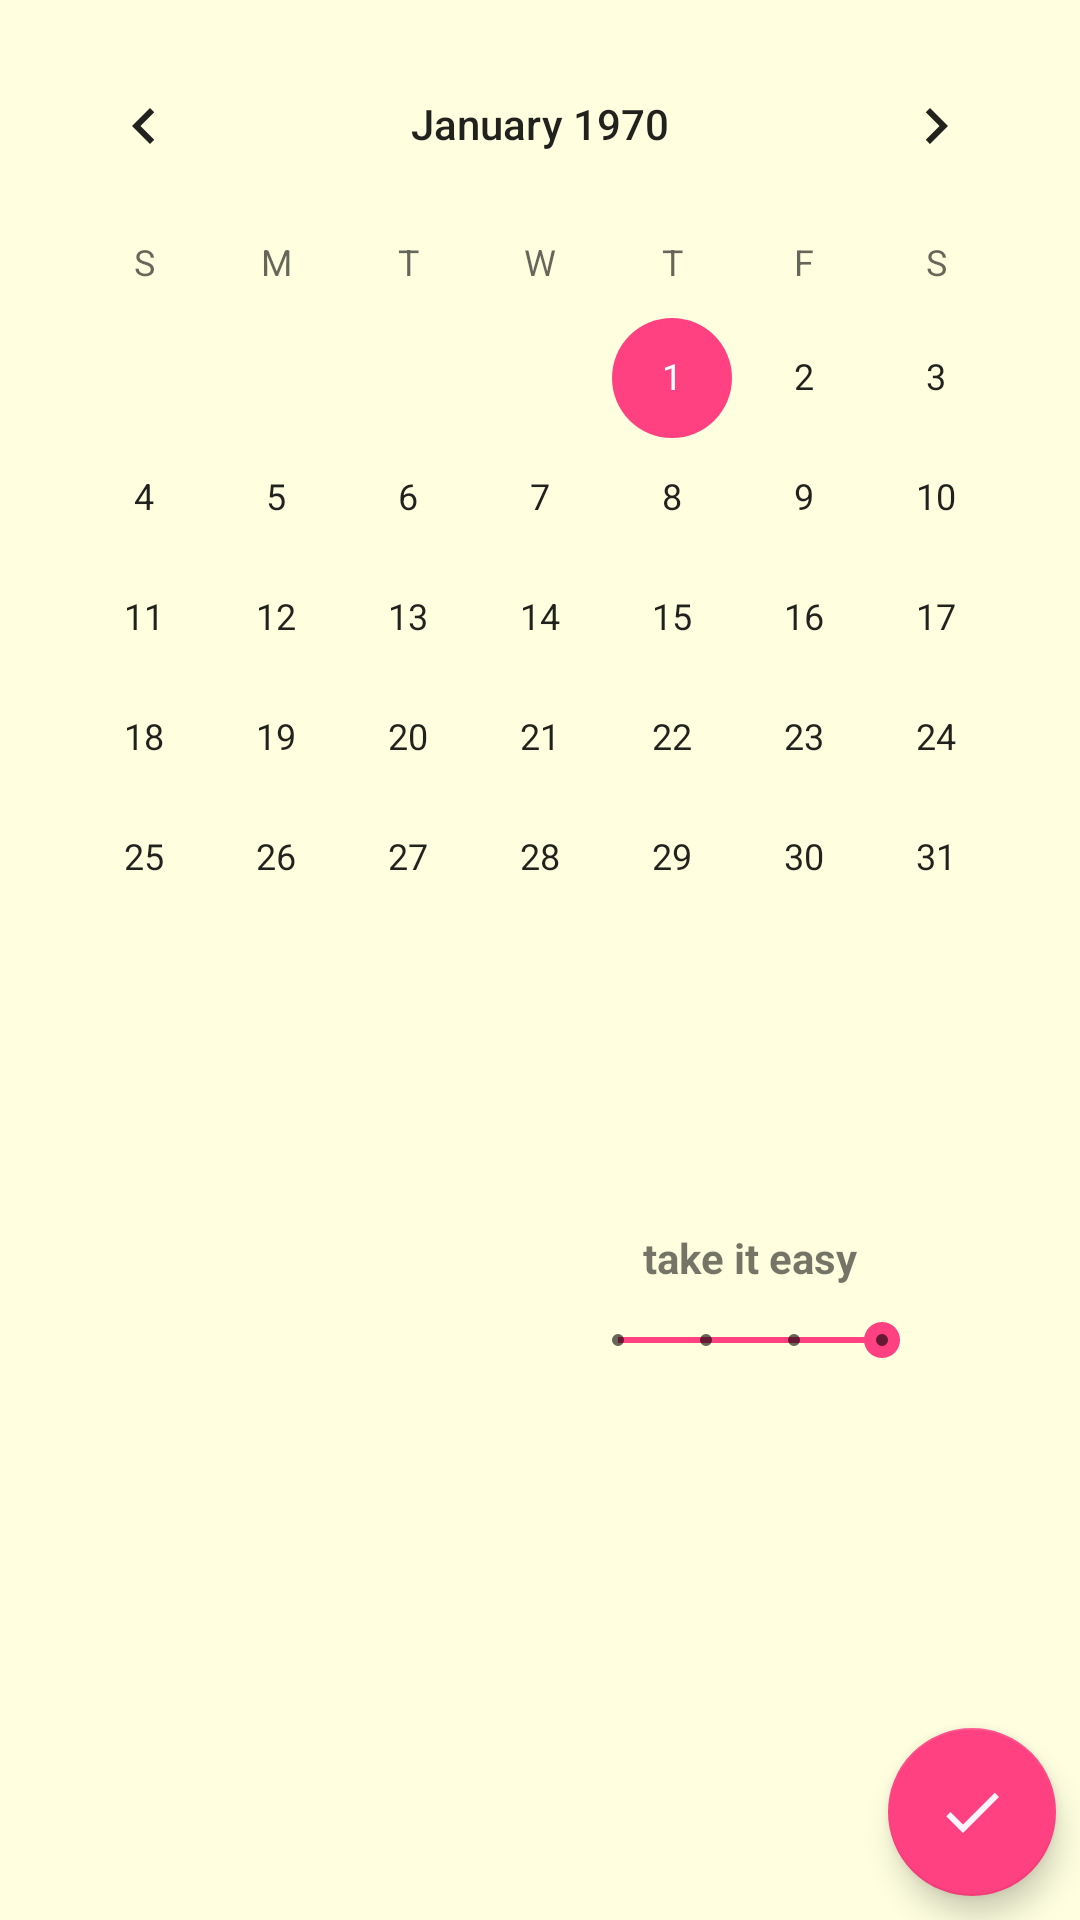

The Android layout XML behind this screen, and the referenced resources:
<!-- AndroidManifest.xml: application theme AppTheme -->
<!-- res/layout/layout_add3.xml -->
<?xml version="1.0" encoding="utf-8"?>
<android.support.constraint.ConstraintLayout xmlns:android="http://schemas.android.com/apk/res/android"
    xmlns:app="http://schemas.android.com/apk/res-auto"
    xmlns:tools="http://schemas.android.com/tools"
    android:layout_width="match_parent"
    android:layout_height="match_parent"
    android:background="@color/bg_screen3">

    <CalendarView
        android:id="@+id/calendarView"
        android:layout_width="wrap_content"
        android:layout_height="wrap_content"
        android:layout_marginEnd="8dp"
        android:layout_marginStart="8dp"
        android:layout_marginTop="8dp"
        app:layout_constraintEnd_toEndOf="parent"
        app:layout_constraintStart_toStartOf="parent"
        app:layout_constraintTop_toTopOf="parent" />

    <ImageView
        android:id="@+id/imgClock"
        android:layout_width="90dp"
        android:layout_height="128dp"
        android:layout_marginStart="50dp"
        android:layout_marginTop="8dp"
        app:layout_constraintStart_toStartOf="parent"
        app:layout_constraintTop_toBottomOf="@+id/calendarView"
        app:srcCompat="@drawable/clock" />

    <SeekBar
        android:id="@+id/seekBar"
        style="@style/Widget.AppCompat.SeekBar.Discrete"
        android:layout_width="120dp"
        android:layout_height="20dp"
        android:layout_marginBottom="8dp"
        android:layout_marginEnd="8dp"
        android:layout_marginStart="8dp"
        android:layout_marginTop="8dp"
        android:max="3"
        android:progress="3"
        app:layout_constraintBottom_toBottomOf="parent"
        app:layout_constraintEnd_toEndOf="parent"
        app:layout_constraintStart_toEndOf="@+id/imgClock"
        app:layout_constraintTop_toBottomOf="@+id/calendarView"
        app:layout_constraintVertical_bias="0.32" />

    <TextView
        android:id="@+id/txtLevel"
        android:layout_width="wrap_content"
        android:layout_height="wrap_content"
        android:layout_marginBottom="8dp"
        android:layout_marginEnd="8dp"
        android:layout_marginStart="8dp"
        android:layout_marginTop="8dp"
        android:text="take it easy"
        android:textStyle="bold"
        app:layout_constraintBottom_toTopOf="@+id/seekBar"
        app:layout_constraintEnd_toEndOf="parent"
        app:layout_constraintStart_toEndOf="@+id/imgClock"
        app:layout_constraintTop_toBottomOf="@+id/calendarView"
        app:layout_constraintVertical_bias="1.0" />

    <android.support.design.widget.FloatingActionButton
        android:id="@+id/btnCreate"
        android:layout_width="wrap_content"
        android:layout_height="wrap_content"
        android:layout_marginBottom="8dp"
        android:layout_marginEnd="8dp"
        android:clickable="true"
        app:layout_constraintBottom_toBottomOf="parent"
        app:layout_constraintEnd_toEndOf="parent"
        android:src="@drawable/ic_check_black_24dp"
        app:srcCompat="@android:color/holo_red_light" />
</android.support.constraint.ConstraintLayout>
<!-- resources referenced by this layout -->
<resources>
  <color name="bg_screen3">#FFFFE0</color>
  <!-- drawable ic_check_black_24dp (drawable) -->
  <vector android:height="24dp" android:tint="#FFF4FB"
      android:viewportHeight="24.0" android:viewportWidth="24.0"
      android:width="24dp" xmlns:android="http://schemas.android.com/apk/res/android">
      <path android:fillColor="#FF000000" android:pathData="M9,16.17L4.83,12l-1.42,1.41L9,19 21,7l-1.41,-1.41z"/>
  </vector>
  <style name="AppTheme" parent="Theme.AppCompat.Light.NoActionBar">
          
          <item name="colorPrimary">@color/colorPrimary</item>
          <item name="colorPrimaryDark">@color/colorPrimaryDark</item>
          <item name="colorAccent">@color/colorAccent</item>
          <item name="android:windowContentTransitions">true</item>
         
          
        
      </style>
  <color name="colorPrimary">#3F51B5</color>
  <color name="colorPrimaryDark">#303F9F</color>
  <color name="colorAccent">#FF4081</color>
</resources>
